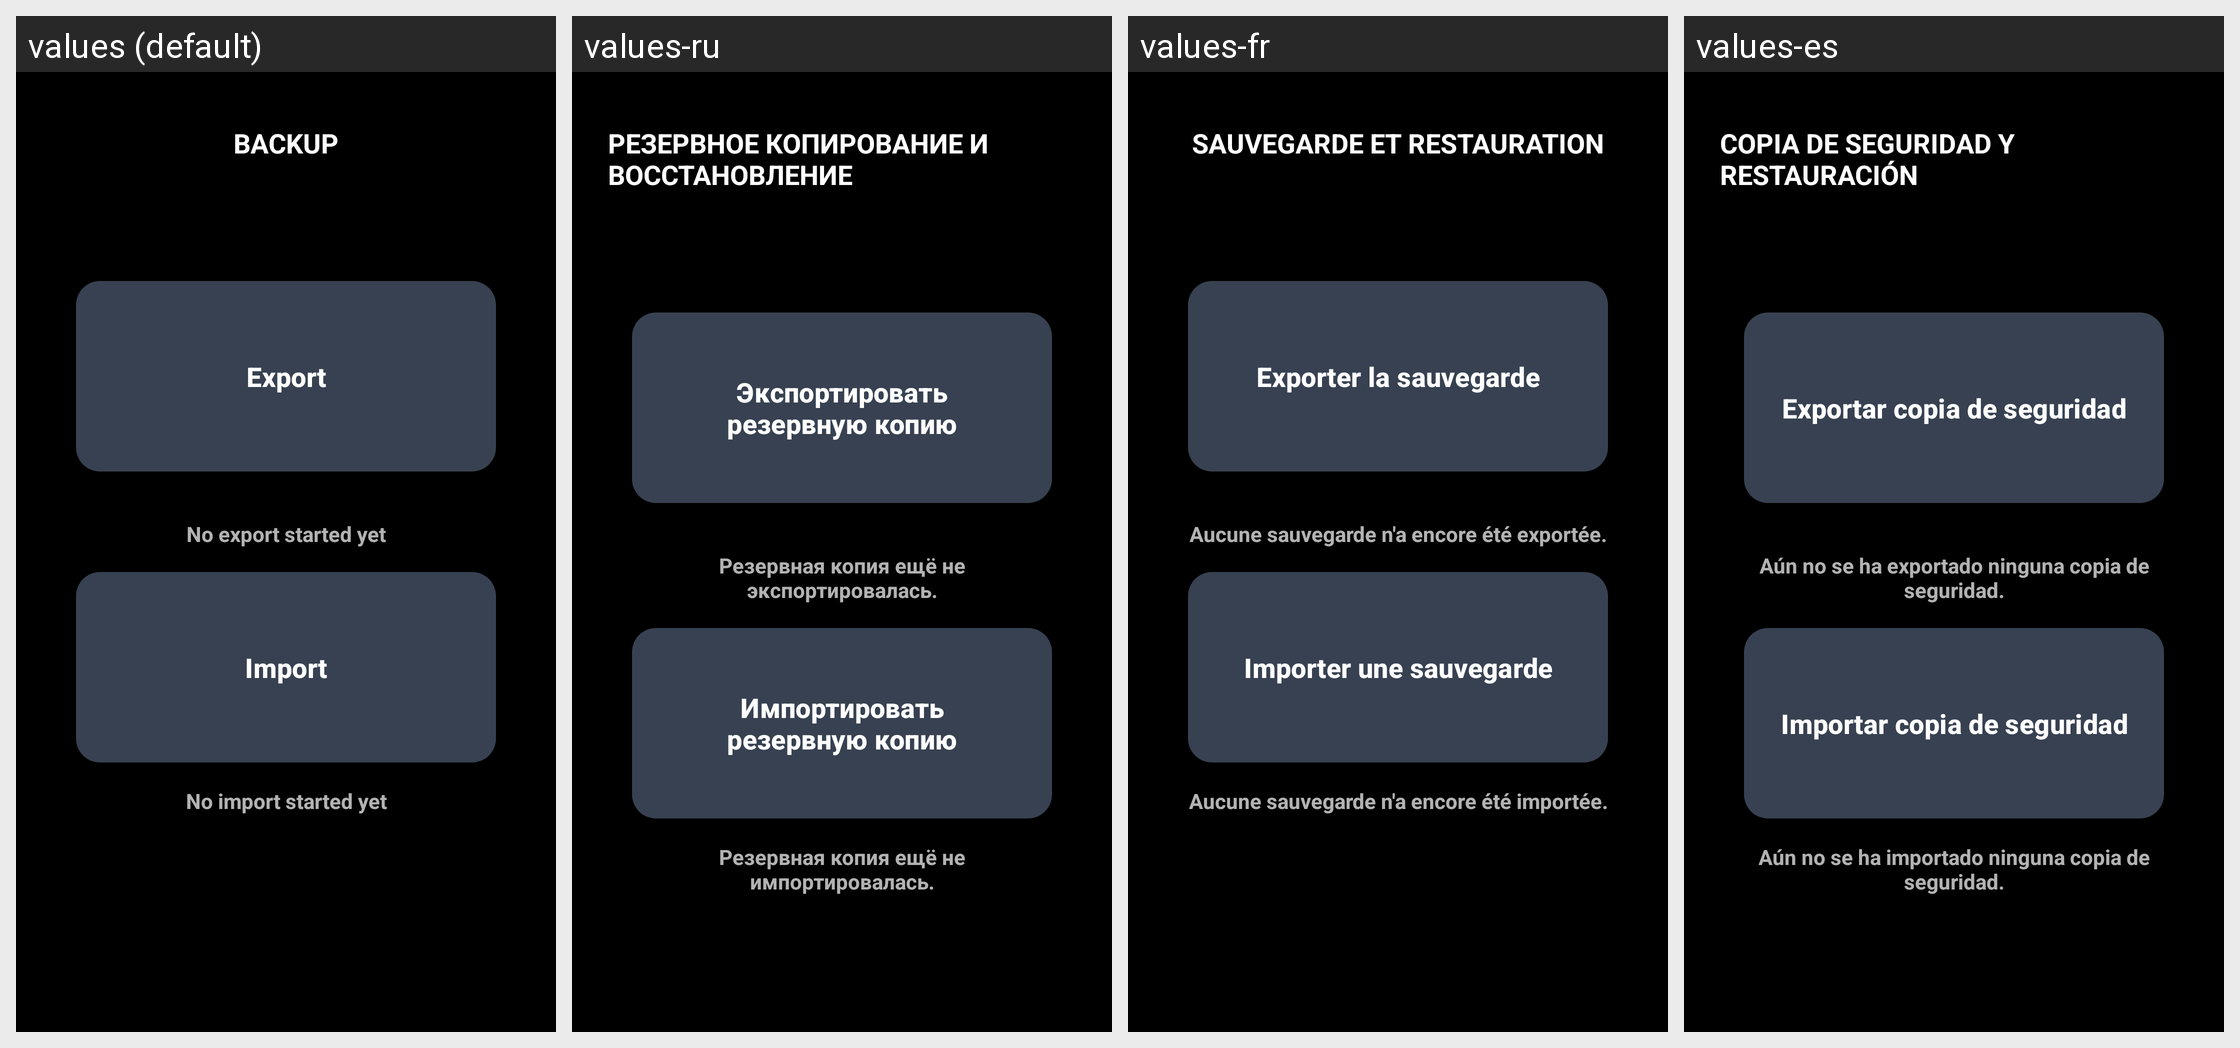

Strings drawn on this Android screen and how each of the app's shown locales translates them:
Android screen res/layout/activity_backup.xml rendered under 4 locales, left to right: values (default), values-ru, values-fr, values-es. Device: Nexus 5 (rendered at 1080×1920; each locale shown at half size, 540×960, under a caption strip naming it); theme Theme.AllIsOK.
Other locales in the repository, not shown: values-de, values-it, values-pl, values-pt-rBR, values-tr.
Strings drawn on this screen, with the default value and each locale's value (text and hints the layout hard-codes, and strings that could not be matched under every locale, appear in the picture but are not listed):

backup_title
  values: Backup
  values-ru: Резервное копирование и восстановление
  values-fr: Sauvegarde et restauration
  values-es: Copia de seguridad y restauración

backup_export
  values: Export
  values-ru: Экспортировать резервную копию
  values-fr: Exporter la sauvegarde
  values-es: Exportar copia de seguridad

backup_export_status_empty
  values: No export started yet
  values-ru: Резервная копия ещё не экспортировалась.
  values-fr: Aucune sauvegarde n'a encore été exportée.
  values-es: Aún no se ha exportado ninguna copia de seguridad.

backup_import
  values: Import
  values-ru: Импортировать резервную копию
  values-fr: Importer une sauvegarde
  values-es: Importar copia de seguridad

backup_import_status_empty
  values: No import started yet
  values-ru: Резервная копия ещё не импортировалась.
  values-fr: Aucune sauvegarde n'a encore été importée.
  values-es: Aún no se ha importado ninguna copia de seguridad.
